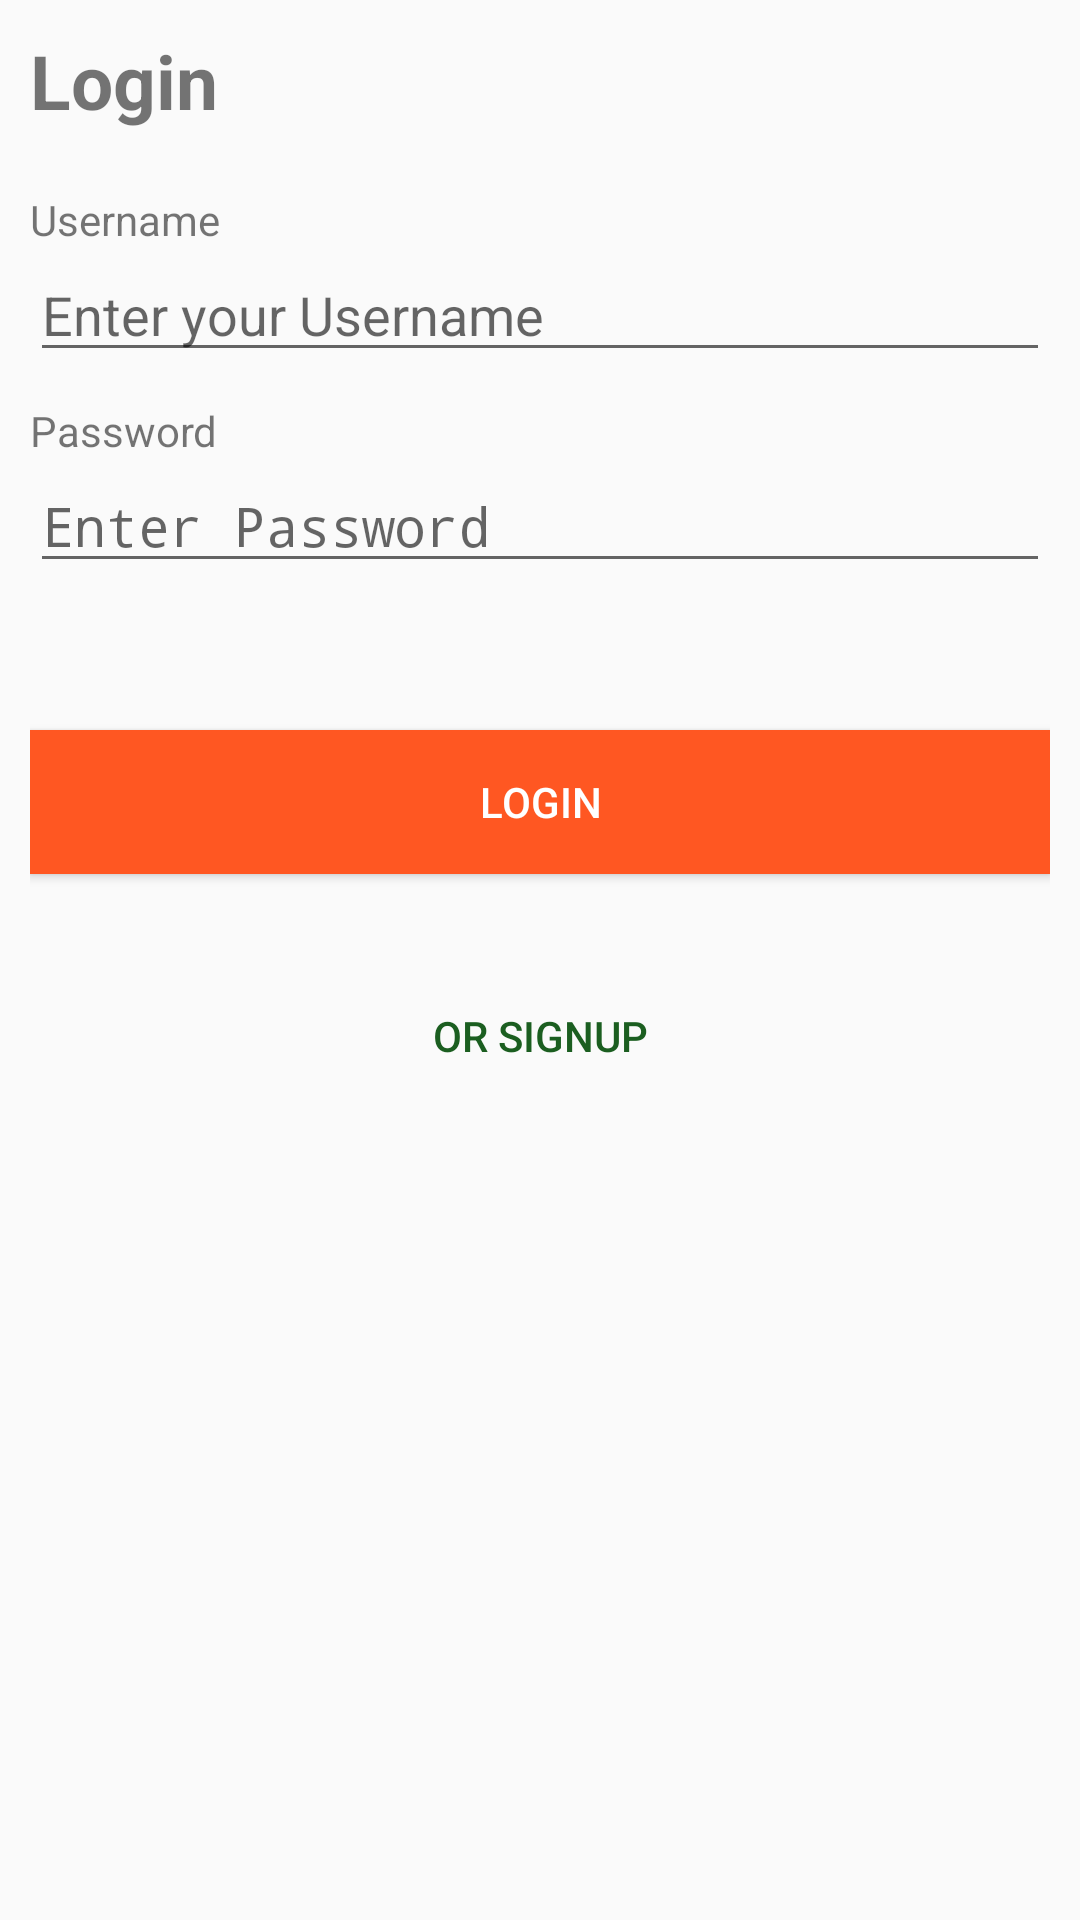

Reconstruct the res/layout file that produces this screen, plus the resources it refers to.
<!-- AndroidManifest.xml: application theme AppTheme -->
<!-- res/layout/login.xml -->
<?xml version="1.0" encoding="utf-8"?>
<ScrollView xmlns:android="http://schemas.android.com/apk/res/android"
    android:layout_width="fill_parent"
    android:layout_height="fill_parent" >

    <LinearLayout
        android:layout_width="fill_parent"
        android:layout_height="wrap_content"
        android:orientation="vertical"
        android:padding="10dip" >

        <TextView
            android:layout_width="fill_parent"
            android:layout_height="wrap_content"
            android:layout_marginBottom="10dip"
            android:text="@string/login_title"
            android:textSize="25sp"
            android:textStyle="bold" />
        
         <TextView
            android:layout_width="fill_parent"
            android:layout_height="wrap_content"
            android:layout_marginTop="10dip"
            android:text="@string/username" />

        <EditText
            android:id="@+id/loginUsername"
            android:layout_width="fill_parent"
            android:layout_height="wrap_content"
            android:hint="Enter your Username"
            android:inputType="textNoSuggestions|text"
            android:maxLength="12" />

        <TextView
            android:layout_width="fill_parent"
            android:layout_height="wrap_content"
            android:layout_marginTop="10dip"
            android:text="@string/pwd" />

        <EditText
            android:id="@+id/loginPassword"
            android:layout_width="fill_parent"
            android:layout_height="wrap_content"
            android:hint="Enter Password"
            android:inputType="textNoSuggestions|textPassword"
            android:maxLength="16" />

        <TextView
            android:id="@+id/login_error"
            android:layout_width="fill_parent"
            android:layout_height="wrap_content"
            android:padding="10dip"
            android:textColor="#e30000"
            android:textStyle="bold" />

        <Button
            android:id="@+id/btnLogin"
            android:layout_width="fill_parent"
            android:layout_height="wrap_content"
            android:layout_marginTop="10dip"
            android:background="#FF5722"
            android:onClick="loginUser"
            android:text="Login"
            android:textColor="#fff" />

        <Button
            android:id="@+id/btnLinkToRegisterScreen"
            android:layout_width="fill_parent"
            android:layout_height="wrap_content"
            android:layout_marginTop="30dip"
            android:background="@null"
            android:onClick="navigatetoRegisterActivity"
            android:text="Or Signup"
            android:textColor="#1B5E20" />
    </LinearLayout>

</ScrollView>
<!-- resources referenced by this layout -->
<resources>
  <string name="login_title">Login</string>
  <string name="pwd">Password</string>
  <string name="username">Username</string>
  <style name="AppTheme" parent="android:Theme.Material.Light">
  
          
          
          <item name="android:colorPrimary">#795548</item>
          
          
          <item name="android:colorPrimaryDark">#5D4037</item>
          
          
          <item name="android:colorAccent">#000000</item>
          
          <item name="android:actionBarStyle">@style/MyActionBar</item>
          <item name="actionBarSize">56dip</item>
          <item name="android:actionBarSize">56dip</item>
      </style>
  <style name="MyActionBar" parent="@android:style/Widget.Material.Light.ActionBar">
          <item name="android:elevation">0dp</item>
          <item name="android:background">#795548</item>
          <item name="android:titleTextStyle">@style/MyActionBarText</item>
      </style>
  <style name="MyActionBarText" parent="@android:style/TextAppearance.Material.Widget.ActionBar.Title">
          <item name="android:textColor">#ffffff</item>
      </style>
</resources>
